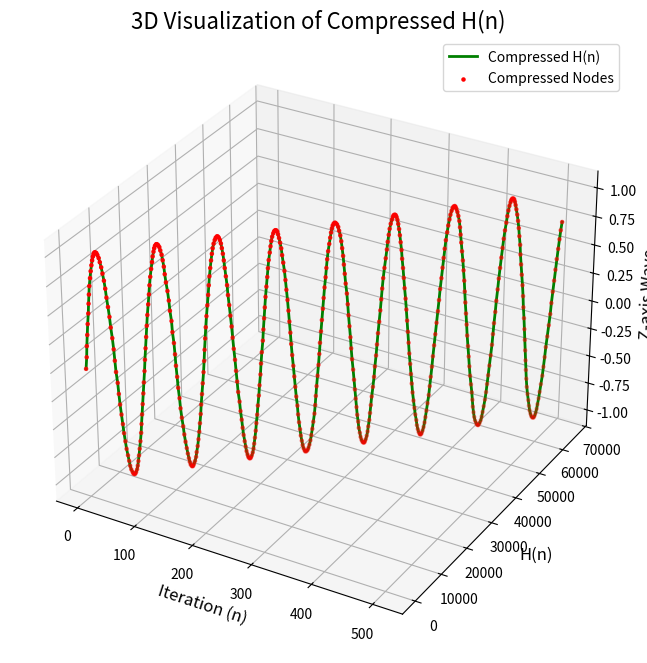

This figure's Python source: (Note: this script raises an exception after producing the figure.)
import numpy as np
import matplotlib.pyplot as plt
from mpl_toolkits.mplot3d import Axes3D

# Load binary data (example placeholder for file loading)
# Replace 'binary_data' with actual binary data for your use case
binary_data = np.random.randint(0, 256, size=1024, dtype=np.uint8)  # Example random binary data

# Step 1: Compress Data into H
def compress_to_H(binary_data, compression_factor=0.5):
    """
    Compress binary data into harmonics using a specified compression factor.

    Args:
        binary_data (np.array): Input binary data as bytes.
        compression_factor (float): Factor to reduce the data size.

    Returns:
        np.array: Compressed harmonics.
    """
    harmonics = np.cumsum(binary_data.astype(np.float64) * compression_factor)
    return harmonics[::int(1 / compression_factor)]  # Sample based on compression factor

# Step 2: Decompress Data from H
def decompress_from_H(compressed_harmonics, compression_factor=0.5):
    """
    Retrieve the original binary data from compressed harmonics.

    Args:
        compressed_harmonics (np.array): Compressed harmonic data.
        compression_factor (float): Factor used during compression.

    Returns:
        np.array: Reconstructed binary data as bytes.
    """
    reversed_data = np.diff(compressed_harmonics) / compression_factor
    first_value = compressed_harmonics[0] / compression_factor
    reversed_data = np.insert(reversed_data, 0, first_value)
    return np.round(reversed_data).astype(np.uint8)  # Ensure integer byte output

# Compress the binary data
compression_factor = 0.5
compressed_harmonics = compress_to_H(binary_data, compression_factor=compression_factor)

# Decompress the binary data
retrieved_data = decompress_from_H(compressed_harmonics, compression_factor=compression_factor)

# Visualization of the Compressed Harmonics
fig = plt.figure(figsize=(12, 8))
ax = fig.add_subplot(111, projection='3d')

# Generate 3D coordinates for visualization
x = np.arange(len(compressed_harmonics))
y = compressed_harmonics
z = np.sin(x / 10.0)  # Arbitrary sine wave for depth

ax.plot(x, y, z, label="Compressed H(n)", color='g', lw=2)
ax.scatter(x, y, z, color='r', s=5, label="Compressed Nodes")

# Add labels and legend
ax.set_title("3D Visualization of Compressed H(n)", fontsize=16)
ax.set_xlabel("Iteration (n)", fontsize=12)
ax.set_ylabel("H(n)", fontsize=12)
ax.set_zlabel("Z-axis Wave", fontsize=12)
ax.legend()
plt.show()

# Outputs: Full Original and Decoded Data Comparison
print("=== Full Original Binary Data ===")
print(binary_data)

print("\n=== Full Compressed Harmonics ===")
print(compressed_harmonics)

print("\n=== Full Decoded Binary Data ===")
print(retrieved_data)

# Validate the process
is_equal = np.array_equal(binary_data, retrieved_data)
print("\nData matches:", is_equal)

if not is_equal:
    print("\nDifferences Detected:")
    print("Indices where data mismatch occurs:", np.where(binary_data != retrieved_data)[0])
    print("Original values at mismatched indices:", binary_data[np.where(binary_data != retrieved_data)[0]])
    print("Decoded values at mismatched indices:", retrieved_data[np.where(binary_data != retrieved_data)[0]])
